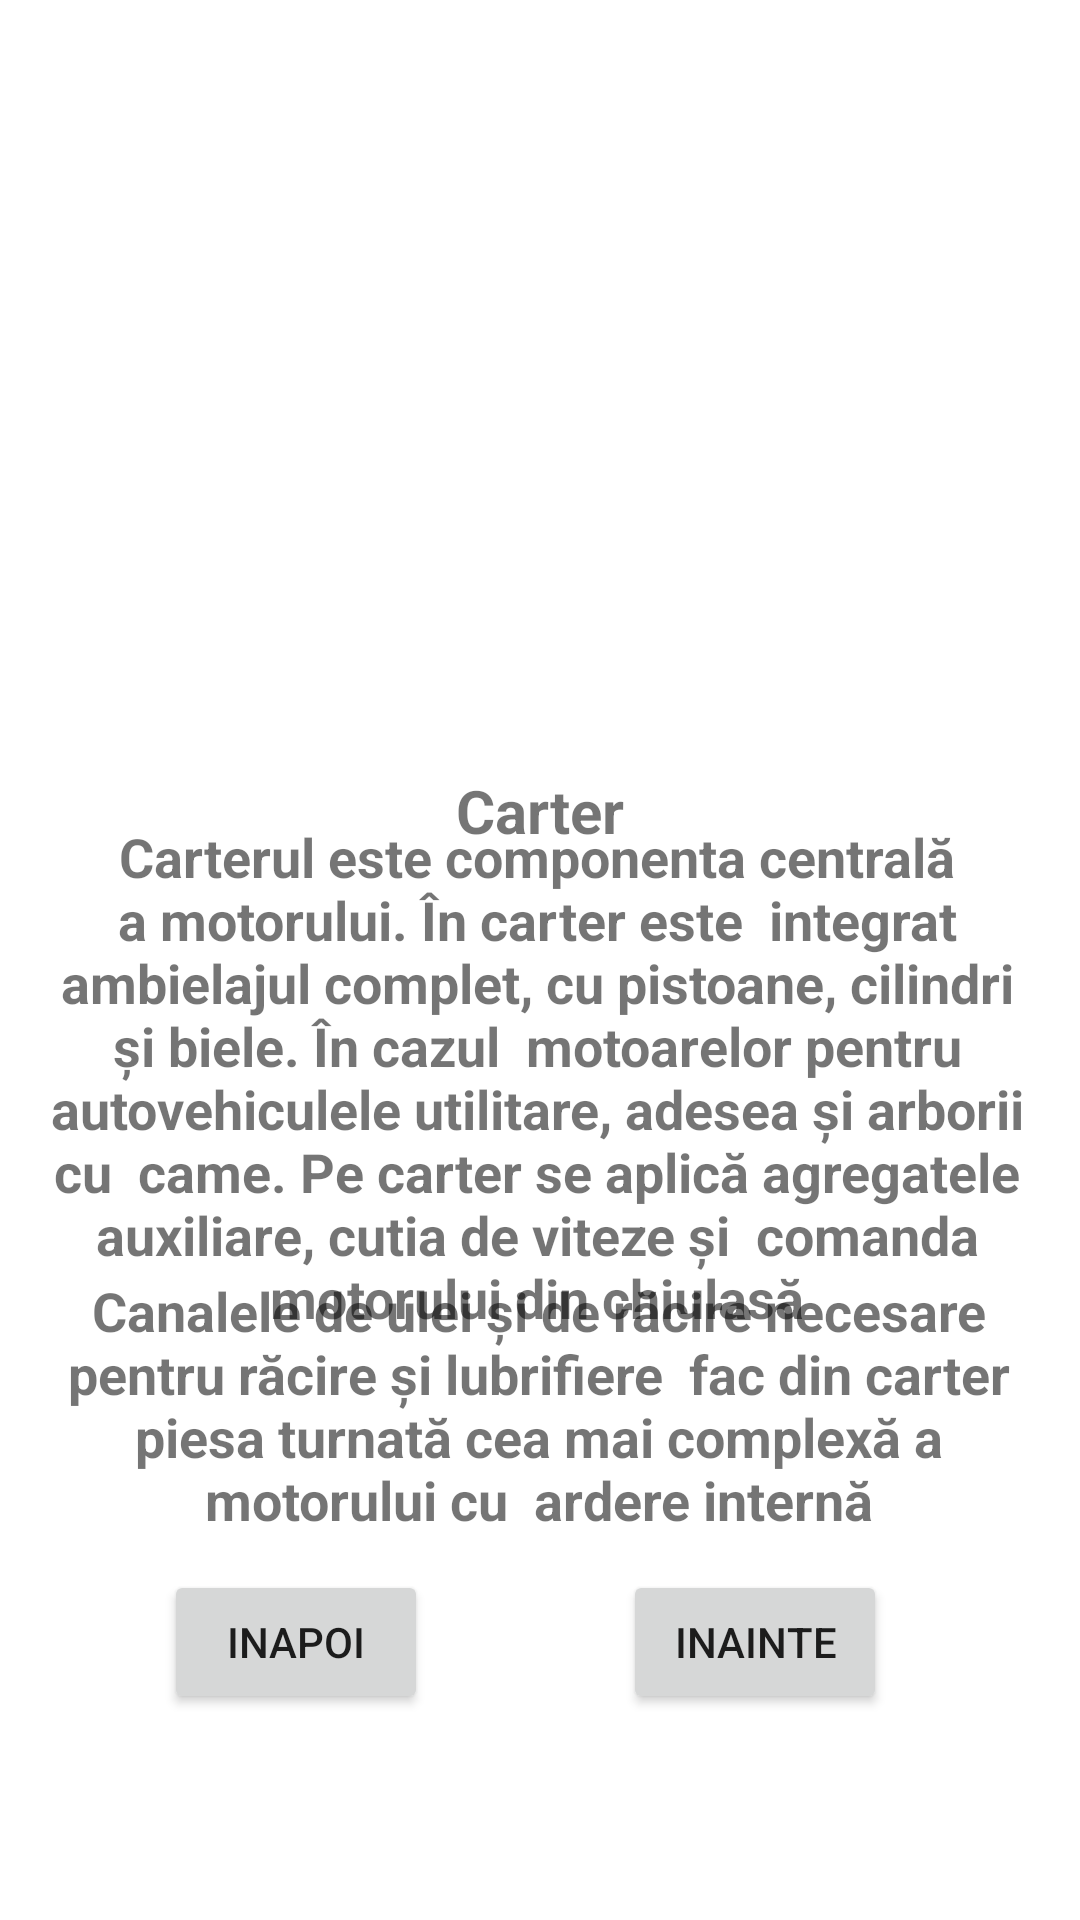

Produce the Android XML layout that renders to this screen, including the resource entries it uses.
<!-- AndroidManifest.xml: application theme Theme.LFVAutomecanica -->
<!-- res/layout/activity_b13.xml -->
<?xml version="1.0" encoding="utf-8"?>
<androidx.constraintlayout.widget.ConstraintLayout xmlns:android="http://schemas.android.com/apk/res/android"
    xmlns:app="http://schemas.android.com/apk/res-auto"
    xmlns:tools="http://schemas.android.com/tools"
    android:layout_width="match_parent"
    android:background="@drawable/aaaaa"
    android:layout_height="match_parent"
    tools:context=".B13">

    <ImageView
        android:id="@+id/imageView20"
        android:layout_width="313dp"
        android:layout_height="317dp"
        app:layout_constraintBottom_toBottomOf="parent"
        app:layout_constraintEnd_toEndOf="parent"
        app:layout_constraintStart_toStartOf="parent"
        app:layout_constraintTop_toTopOf="parent"
        app:layout_constraintVertical_bias="0.06"
        app:srcCompat="@drawable/pice4" />

    <TextView
        android:id="@+id/textView37"
        android:layout_width="245dp"
        android:layout_height="30dp"
        android:layout_marginTop="17dp"
        android:gravity="center_horizontal"
        android:text="Carter"
        android:textAlignment="center"
        android:textSize="20sp"
        android:textStyle="bold"
        app:layout_constraintBottom_toBottomOf="parent"
        app:layout_constraintEnd_toEndOf="parent"
        app:layout_constraintStart_toStartOf="parent"
        app:layout_constraintTop_toTopOf="parent"
        app:layout_constraintVertical_bias="0.404" />

    <TextView
        android:id="@+id/textView38"
        android:layout_width="336dp"
        android:layout_height="199dp"
        android:layout_marginTop="33dp"
        android:gravity="center_horizontal"
        android:textStyle="bold"
        android:text="Carterul este componenta centrală a motorului. În carter este  integrat ambielajul complet, cu pistoane, cilindri și biele. În cazul  motoarelor pentru autovehiculele utilitare, adesea și arborii cu  came. Pe carter se aplică agregatele auxiliare, cutia de viteze și  comanda motorului din chiulasă"
        android:textAlignment="center"
        android:textSize="18sp"
        app:layout_constraintBottom_toBottomOf="parent"
        app:layout_constraintEnd_toEndOf="parent"
        app:layout_constraintHorizontal_bias="0.456"
        app:layout_constraintStart_toStartOf="parent"
        app:layout_constraintTop_toTopOf="parent"
        app:layout_constraintVertical_bias="0.589" />

    <TextView
        android:id="@+id/textView39"
        android:layout_width="332dp"
        android:layout_height="105dp"
        android:textAlignment="center"
        android:textSize="18sp"
        android:gravity="center_horizontal"
        android:textStyle="bold"
        android:text="Canalele de ulei și de răcire necesare pentru răcire și lubrifiere  fac din carter piesa turnată cea mai complexă a motorului cu  ardere internă"
        app:layout_constraintBottom_toBottomOf="parent"
        app:layout_constraintEnd_toEndOf="parent"
        app:layout_constraintHorizontal_bias="0.491"
        app:layout_constraintStart_toStartOf="parent"
        app:layout_constraintTop_toTopOf="parent"
        app:layout_constraintVertical_bias="0.794" />
    <Button
        android:id="@+id/inapoi13"
        android:layout_width="wrap_content"
        android:layout_height="wrap_content"
        android:text="inapoi"
        app:layout_constraintBottom_toBottomOf="parent"
        app:layout_constraintEnd_toEndOf="parent"
        app:layout_constraintHorizontal_bias="0.201"
        app:layout_constraintStart_toStartOf="parent"
        app:layout_constraintTop_toTopOf="parent"
        app:layout_constraintVertical_bias="0.884" />

    <Button
        android:id="@+id/inainte13"
        android:layout_width="wrap_content"
        android:layout_height="wrap_content"
        android:text="inainte"
        app:layout_constraintBottom_toBottomOf="parent"
        app:layout_constraintEnd_toEndOf="parent"
        app:layout_constraintHorizontal_bias="0.763"
        app:layout_constraintStart_toStartOf="parent"
        app:layout_constraintTop_toTopOf="parent"
        app:layout_constraintVertical_bias="0.884" />
</androidx.constraintlayout.widget.ConstraintLayout>
<!-- resources referenced by this layout -->
<resources>
  <style name="Theme.LFVAutomecanica" parent="Theme.MaterialComponents.DayNight.DarkActionBar">
          
          <item name="colorPrimary">@color/purple_500</item>
          <item name="colorPrimaryVariant">@color/purple_700</item>
          <item name="colorOnPrimary">@color/white</item>
          
          <item name="colorSecondary">@color/teal_200</item>
          <item name="colorSecondaryVariant">@color/teal_700</item>
          <item name="colorOnSecondary">@color/black</item>
          
          <item name="android:statusBarColor" tools:targetApi="l">?attr/colorPrimaryVariant</item>
          
      </style>
  <!-- not gathered from this repository: default colours our renderer supplied (Android Studio template values) -->
  <color name="purple_500">#FF6200EE</color>
  <color name="purple_700">#FF3700B3</color>
  <color name="teal_200">#FF03DAC5</color>
  <color name="teal_700">#FF018786</color>
  <color name="black">#FF000000</color>
  <color name="white">#FFFFFFFF</color>
</resources>
